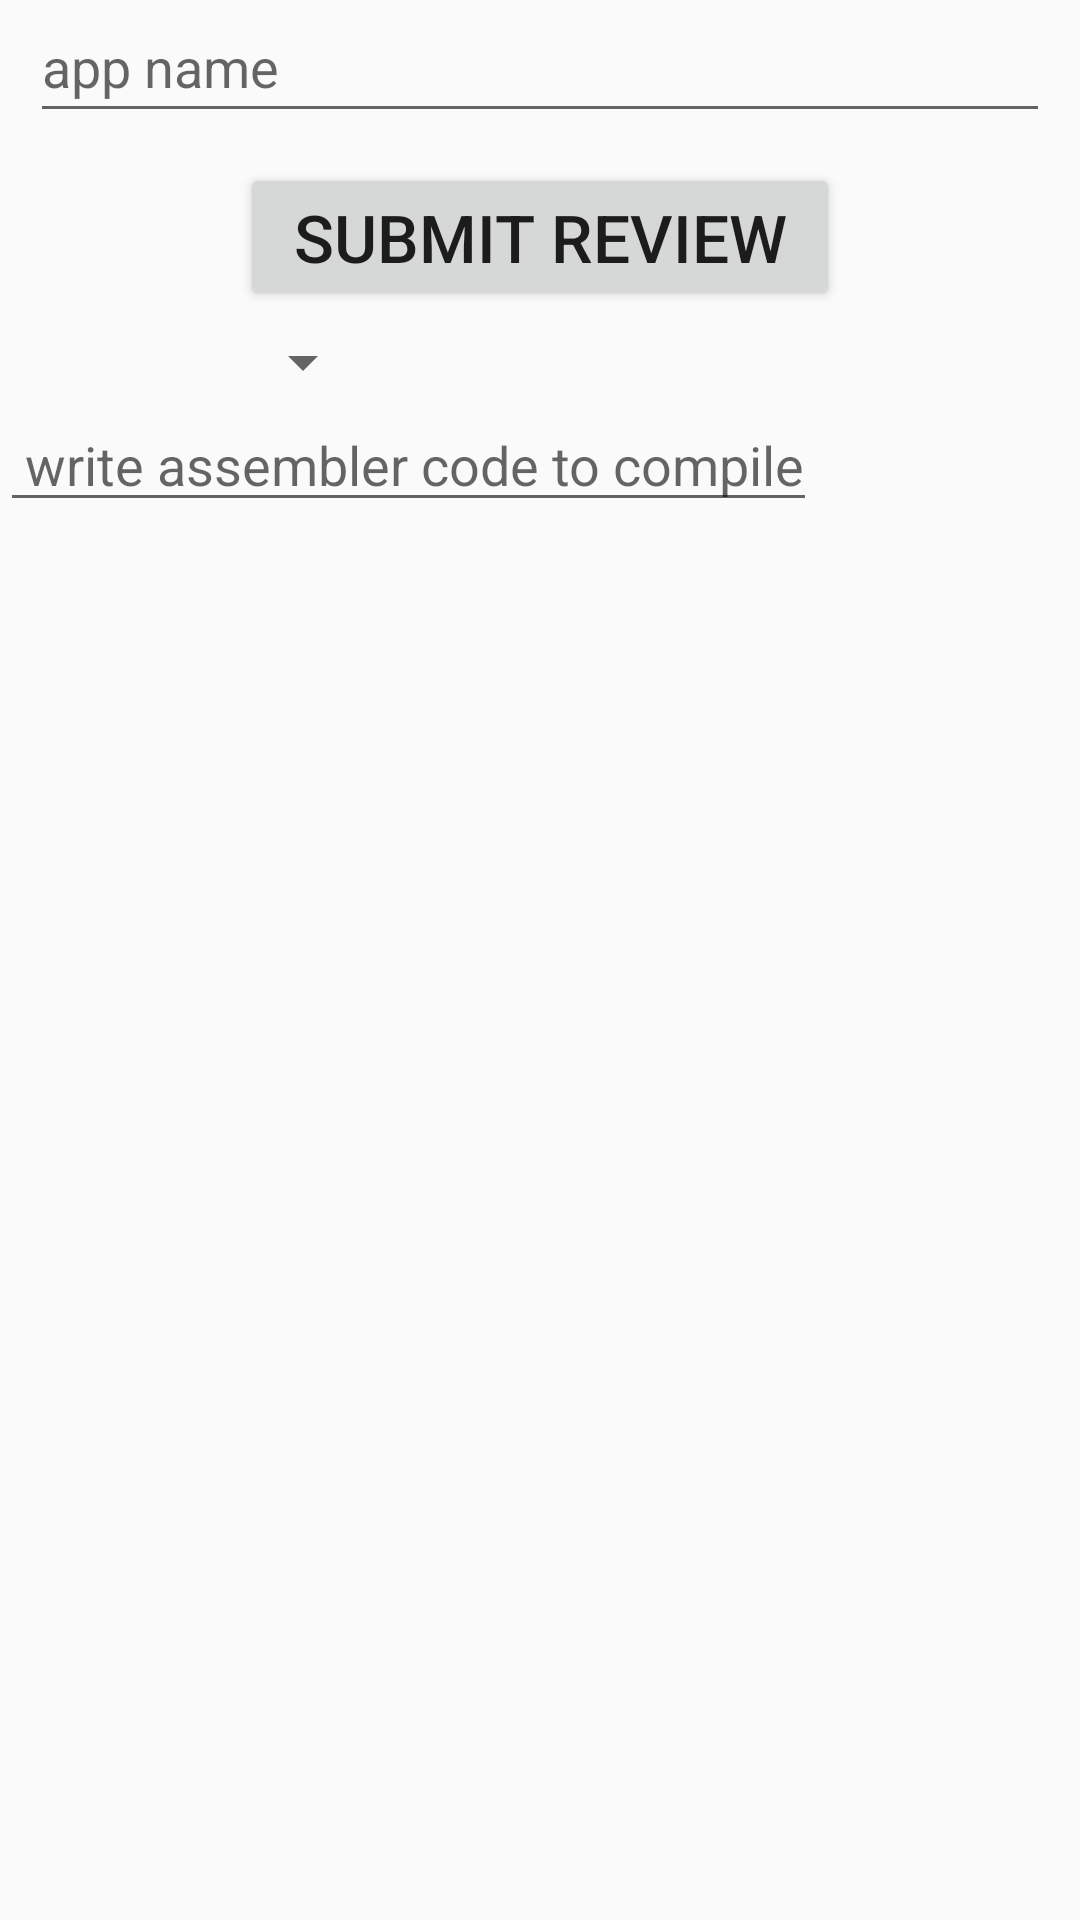

This screen was rendered from an Android layout file. Write that file and the resources it references.
<!-- AndroidManifest.xml: application theme MyMaterialTheme -->
<!-- res/layout/activity_compiler_room.xml -->
<?xml version="1.0" encoding="utf-8"?>
<LinearLayout xmlns:android="http://schemas.android.com/apk/res/android"
    android:layout_width="fill_parent"
    android:layout_height="fill_parent"
    android:orientation="vertical" >

    <EditText
        android:id="@+id/etTweetReview"
        android:layout_width="match_parent"
        android:layout_height="wrap_content"
        android:layout_marginBottom="10dp"
        android:layout_marginLeft="10dp"
        android:layout_marginRight="10dp"
        android:ems="10"
        android:hint="app name"
        android:imeOptions="actionDone"
        android:inputType="textCapSentences"
        android:lines="2"
        android:maxLength="140"
        android:paddingBottom="10dp"
        android:singleLine="false" />

    <Button
        android:id="@+id/theReviewBarButton"
        android:layout_width="200dp"
        android:layout_height="wrap_content"
        android:layout_gravity="center_horizontal"
        android:layout_marginBottom="5dp"
        android:text="Submit Review"
        android:textSize="22sp" />

    <Spinner
        android:id="@+id/spinnerSort"
        android:layout_width="120dp"
        android:layout_height="wrap_content"
        android:layout_marginLeft="5dp"
        android:layout_marginRight="5dp" />

    <EditText
        android:layout_width="wrap_content"
        android:layout_height="wrap_content"
        android:id="@+id/etMessageBox"
        android:layout_alignParentLeft="true"
        android:layout_centerVertical="true"
        android:autoLink="all"
        android:hint=" write assembler code to compile"
        android:lines="5"
        android:minLines="1"
        android:gravity="top|left"
        android:maxLines="10"
        android:scrollbars="none"
        android:inputType="textMultiLine|textCapSentences"/>

</LinearLayout>
<!-- resources referenced by this layout -->
<resources>
  <style name="MyMaterialTheme" parent="MyMaterialTheme.Base">
  
      </style>
  <style name="MyMaterialTheme.Base" parent="Theme.AppCompat.Light.DarkActionBar">
          <item name="windowNoTitle">true</item>
          <item name="windowActionBar">false</item>
          <item name="colorPrimary">@color/colorPrimary</item>
          <item name="colorPrimaryDark">@color/colorPrimaryDark</item>
          <item name="colorAccent">@color/colorAccent</item>
      </style>
  <color name="colorPrimary">#3F51B5</color>
  <color name="colorPrimaryDark">#3F51B5</color>
  <color name="colorAccent">#c8e8ff</color>
</resources>
